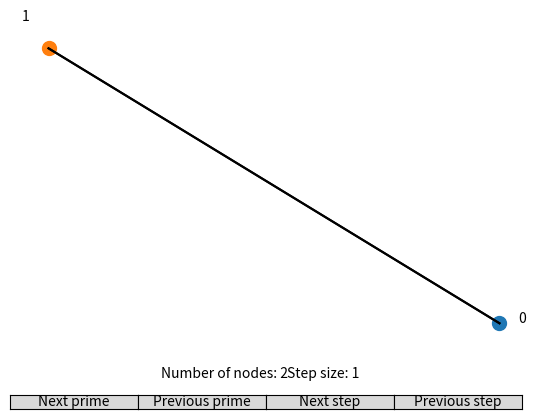

The matplotlib source for this figure:
import numpy as np
import matplotlib.pyplot as plt
from matplotlib.widgets import Slider, Button

# Initialize the plot
fig, ax = plt.subplots()
# Leave space for UI
fig.subplots_adjust(bottom=0.25)

# Parameters
primes = [2, 3, 5, 7, 11, 13, 17, 19, 23, 29, 31, 37, 41, 43, 47, 53, 59, 61, 67, 71, 73, 79, 83, 89, 97]
index = 0
step = 1


def update_plot(n_nodes: int, step: int):
    # Clear previous plot
    ax.cla()
    ax.axis('off')

    next_prime_text.set_text(f"Number of nodes: {primes[index]}")
    step_text.set_text(f"Step size: {step}")

    # Calculate node coordinates
    theta = np.linspace(0, 2*np.pi, n_nodes, endpoint=False)
    x = np.cos(theta)
    y = np.sin(theta)

    # Draw nodes
    for i in range(n_nodes):
        ax.plot(x[i], y[i], 'o', markersize=10)

    # Draw edges
    i = step % n_nodes

    for number in range(n_nodes):
        j = (i + step) % n_nodes
        ax.plot([x[i], x[j]], [y[i], y[j]], 'k-')
        ax.text(x[i] * 1.1, y[i] * 1.1, str((number + 1) % n_nodes), horizontalalignment='center')
        i = j

    # Draw plot
    plt.draw()


def next_prime(_):
    global index, step
    if index < len(primes) - 1:
        index += 1
        step = 1
    update_plot(primes[index], step)


def previous_prime(_):
    global index, step
    if index > 0:
        index -= 1
        step = 1
    update_plot(primes[index], step)


def next_step(_):
    global step
    if step < primes[index] - 1:
        step += 1
    update_plot(primes[index], step)


def previous_step(_):
    global step
    if step > 0:
        step -= 1
    update_plot(primes[index], step)


# Buttons for changing parameters
ax_next_prime = fig.add_axes([0.1, 0.1, 0.2, 0.03])
ax_previous_prime = fig.add_axes([0.3, 0.1, 0.2, 0.03])
ax_next_step = fig.add_axes([0.5, 0.1, 0.2, 0.03])
ax_previous_step = fig.add_axes([0.7, 0.1, 0.2, 0.03])

next_prime_button = Button(ax=ax_next_prime, label="Next prime")
previous_prime_button = Button(ax=ax_previous_prime, label="Previous prime")
next_step_button = Button(ax=ax_next_step, label="Next step")
previous_step_button = Button(ax=ax_previous_step, label="Previous step")

next_prime_button.on_clicked(next_prime)
previous_prime_button.on_clicked(previous_prime)
next_step_button.on_clicked(next_step)
previous_step_button.on_clicked(previous_step)

# Text showing current parameters
next_prime_text = ax_next_prime.text(0.4, -0.1, "", ha="center", transform=ax.transAxes, verticalalignment="top")
step_text = ax_next_prime.text(0.6, -0.1, "", ha="center", transform=ax.transAxes, verticalalignment="top")

# Show plot
update_plot(primes[index], 1)
plt.show()
